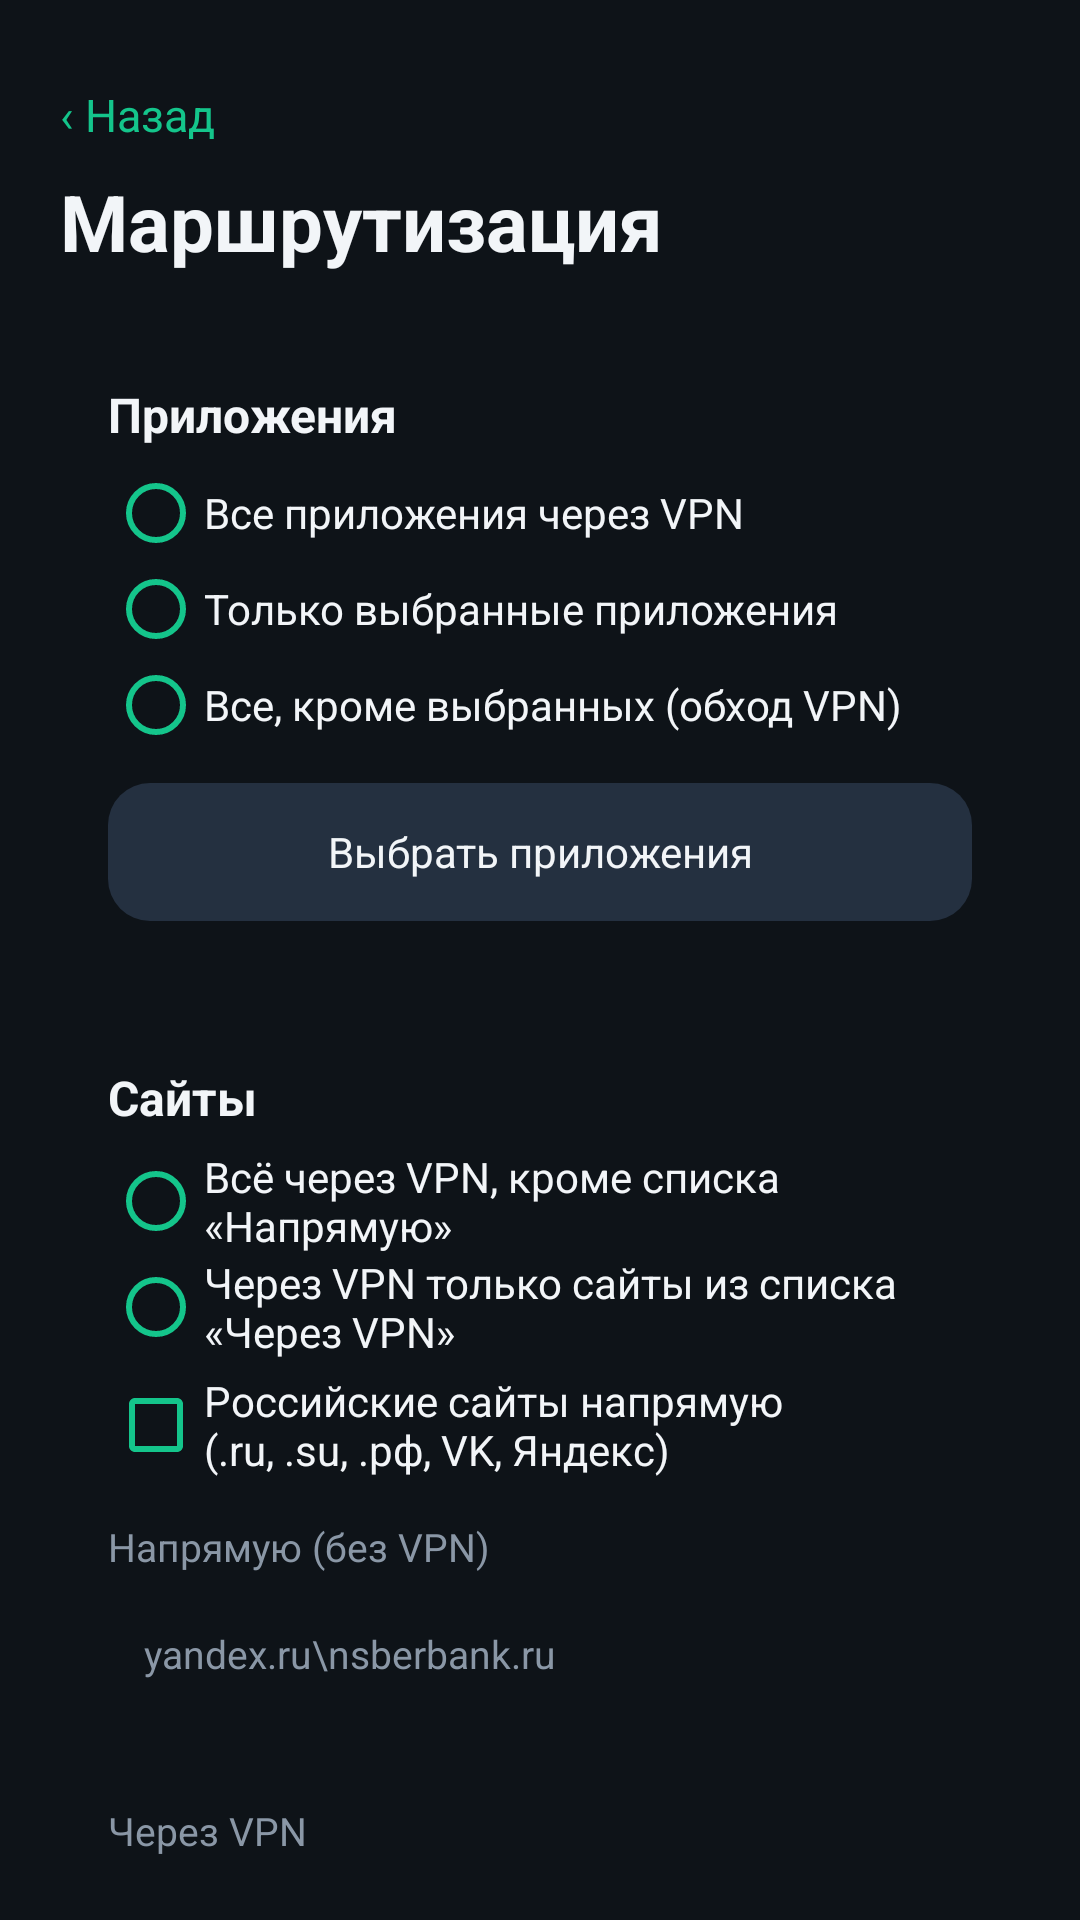

This screen was rendered from an Android layout file. Write that file and the resources it references.
<!-- AndroidManifest.xml: application theme AppTheme -->
<!-- res/layout/activity_routing.xml -->
<?xml version="1.0" encoding="utf-8"?>
<ScrollView xmlns:android="http://schemas.android.com/apk/res/android"
    android:layout_width="match_parent"
    android:layout_height="match_parent"
    android:fillViewport="true"
    android:overScrollMode="never"
    android:scrollbars="none">

    <LinearLayout
        android:layout_width="match_parent"
        android:layout_height="wrap_content"
        android:orientation="vertical"
        android:paddingStart="20dp"
        android:paddingTop="24dp"
        android:paddingEnd="20dp"
        android:paddingBottom="28dp">

        <TextView
            android:id="@+id/btnBack"
            android:layout_width="wrap_content"
            android:layout_height="wrap_content"
            android:paddingTop="4dp"
            android:paddingBottom="8dp"
            android:text="@string/back"
            android:textColor="@color/accent"
            android:textSize="15sp" />

        <TextView
            android:layout_width="wrap_content"
            android:layout_height="wrap_content"
            android:text="@string/routing_title"
            android:textColor="@color/text_primary"
            android:textSize="26sp"
            android:textStyle="bold" />

        
        <LinearLayout
            android:layout_width="match_parent"
            android:layout_height="wrap_content"
            android:layout_marginTop="20dp"
            android:background="@drawable/bg_card"
        android:tag="bg:bg_card"
            android:orientation="vertical"
            android:padding="16dp">

            <TextView
                android:layout_width="wrap_content"
                android:layout_height="wrap_content"
                android:text="@string/apps"
                android:textColor="@color/text_primary"
                android:textSize="16sp"
                android:textStyle="bold" />

            <RadioGroup
                android:id="@+id/appGroup"
                android:layout_width="match_parent"
                android:layout_height="wrap_content"
                android:layout_marginTop="6dp">

                <RadioButton
                    android:id="@+id/rbAppAll"
                    android:layout_width="match_parent"
                    android:layout_height="wrap_content"
                    android:buttonTint="@color/accent"
                    android:text="@string/app_all"
                    android:textColor="@color/text_primary"
                    android:textSize="14sp" />

                <RadioButton
                    android:id="@+id/rbAppOnly"
                    android:layout_width="match_parent"
                    android:layout_height="wrap_content"
                    android:buttonTint="@color/accent"
                    android:text="@string/app_selected_only"
                    android:textColor="@color/text_primary"
                    android:textSize="14sp" />

                <RadioButton
                    android:id="@+id/rbAppExcept"
                    android:layout_width="match_parent"
                    android:layout_height="wrap_content"
                    android:buttonTint="@color/accent"
                    android:text="@string/app_all_except"
                    android:textColor="@color/text_primary"
                    android:textSize="14sp" />
            </RadioGroup>

            <TextView
                android:id="@+id/btnPick"
                android:layout_width="match_parent"
                android:layout_height="46dp"
                android:layout_marginTop="10dp"
                android:background="@drawable/bg_button"
        android:tag="bg:bg_button"
                android:gravity="center"
                android:text="@string/pick_apps"
                android:textColor="@color/text_primary"
                android:textSize="14sp" />
        </LinearLayout>

        
        <LinearLayout
            android:layout_width="match_parent"
            android:layout_height="wrap_content"
            android:layout_marginTop="16dp"
            android:background="@drawable/bg_card"
        android:tag="bg:bg_card"
            android:orientation="vertical"
            android:padding="16dp">

            <TextView
                android:layout_width="wrap_content"
                android:layout_height="wrap_content"
                android:text="@string/sites"
                android:textColor="@color/text_primary"
                android:textSize="16sp"
                android:textStyle="bold" />

            <RadioGroup
                android:id="@+id/siteGroup"
                android:layout_width="match_parent"
                android:layout_height="wrap_content"
                android:layout_marginTop="6dp">

                <RadioButton
                    android:id="@+id/rbSiteAll"
                    android:layout_width="match_parent"
                    android:layout_height="wrap_content"
                    android:buttonTint="@color/accent"
                    android:text="@string/route_all_except_list"
                    android:textColor="@color/text_primary"
                    android:textSize="14sp" />

                <RadioButton
                    android:id="@+id/rbSiteOnly"
                    android:layout_width="match_parent"
                    android:layout_height="wrap_content"
                    android:buttonTint="@color/accent"
                    android:text="@string/route_only_list"
                    android:textColor="@color/text_primary"
                    android:textSize="14sp" />
            </RadioGroup>

            <CheckBox
                android:id="@+id/cbRu"
                android:layout_width="match_parent"
                android:layout_height="wrap_content"
                android:layout_marginTop="4dp"
                android:buttonTint="@color/accent"
                android:text="@string/ru_direct"
                android:textColor="@color/text_primary"
                android:textSize="14sp" />

            <TextView
                android:layout_width="wrap_content"
                android:layout_height="wrap_content"
                android:layout_marginTop="14dp"
                android:text="@string/route_direct"
                android:textColor="@color/text_secondary"
                android:textSize="13sp" />

            <EditText
                android:id="@+id/etDirect"
                android:layout_width="match_parent"
                android:layout_height="wrap_content"
                android:layout_marginTop="6dp"
                android:background="@drawable/bg_input"
        android:tag="bg:bg_input"
                android:gravity="top|start"
                android:hint="yandex.ru\nsberbank.ru"
                android:inputType="textMultiLine|textNoSuggestions|textUri"
                android:maxLines="6"
                android:minLines="2"
                android:padding="12dp"
                android:textColor="@color/text_primary"
                android:textColorHint="@color/text_secondary"
                android:textSize="13sp" />

            <TextView
                android:layout_width="wrap_content"
                android:layout_height="wrap_content"
                android:layout_marginTop="14dp"
                android:text="@string/route_via_vpn"
                android:textColor="@color/text_secondary"
                android:textSize="13sp" />

            <EditText
                android:id="@+id/etProxy"
                android:layout_width="match_parent"
                android:layout_height="wrap_content"
                android:layout_marginTop="6dp"
                android:background="@drawable/bg_input"
        android:tag="bg:bg_input"
                android:gravity="top|start"
                android:hint="youtube.com\ninstagram.com"
                android:inputType="textMultiLine|textNoSuggestions|textUri"
                android:maxLines="6"
                android:minLines="2"
                android:padding="12dp"
                android:textColor="@color/text_primary"
                android:textColorHint="@color/text_secondary"
                android:textSize="13sp" />

            <TextView
                android:layout_width="wrap_content"
                android:layout_height="wrap_content"
                android:layout_marginTop="14dp"
                android:text="@string/block"
                android:textColor="@color/text_secondary"
                android:textSize="13sp" />

            <EditText
                android:id="@+id/etBlock"
                android:layout_width="match_parent"
                android:layout_height="wrap_content"
                android:layout_marginTop="6dp"
                android:background="@drawable/bg_input"
        android:tag="bg:bg_input"
                android:gravity="top|start"
                android:hint="ads.example.com"
                android:inputType="textMultiLine|textNoSuggestions|textUri"
                android:maxLines="6"
                android:minLines="2"
                android:padding="12dp"
                android:textColor="@color/text_primary"
                android:textColorHint="@color/text_secondary"
                android:textSize="13sp" />

            <TextView
                android:layout_width="match_parent"
                android:layout_height="wrap_content"
                android:layout_marginTop="10dp"
                android:lineSpacingExtra="2dp"
                android:text="@string/list_hint"
                android:textColor="@color/text_secondary"
                android:textSize="12sp" />
        </LinearLayout>

        <TextView
            android:id="@+id/btnSaveRouting"
            android:layout_width="match_parent"
            android:layout_height="52dp"
            android:layout_marginTop="20dp"
            android:background="@drawable/bg_button_accent"
        android:tag="bg:bg_button_accent"
            android:gravity="center"
            android:text="@string/save_apply"
            android:textColor="#04251C"
            android:textSize="15sp"
            android:textStyle="bold" />
    </LinearLayout>
</ScrollView>
<!-- resources referenced by this layout -->
<resources>
  <color name="accent">#14C58B</color>
  <color name="text_primary">#F2F5F8</color>
  <color name="text_secondary">#8A97A6</color>
  <!-- drawable bg_button (drawable) -->
  <?xml version="1.0" encoding="utf-8"?>
  <ripple xmlns:android="http://schemas.android.com/apk/res/android"
      android:color="#33FFFFFF">
      <item>
          <shape android:shape="rectangle">
              <solid android:color="@color/button_bg" />
              <corners android:radius="14dp" />
          </shape>
      </item>
  </ripple>
  <string name="app_all">Все приложения через VPN</string>
  <string name="app_all_except">Все, кроме выбранных (обход VPN)</string>
  <string name="app_selected_only">Только выбранные приложения</string>
  <string name="apps">Приложения</string>
  <string name="back">‹ Назад</string>
  <string name="block">Блокировать</string>
  <string name="list_hint">По одному на строку. Домен покрывает и поддомены. Можно указывать IP и подсети (1.2.3.0/24). Строки с # игнорируются.</string>
  <string name="pick_apps">Выбрать приложения</string>
  <string name="route_all_except_list">Всё через VPN, кроме списка «Напрямую»</string>
  <string name="route_direct">Напрямую (без VPN)</string>
  <string name="route_only_list">Через VPN только сайты из списка «Через VPN»</string>
  <string name="route_via_vpn">Через VPN</string>
  <string name="routing_title">Маршрутизация</string>
  <string name="ru_direct">Российские сайты напрямую (.ru, .su, .рф, VK, Яндекс)</string>
  <string name="save_apply">Сохранить и применить</string>
  <string name="sites">Сайты</string>
  <style name="AppTheme" parent="android:Theme.Material.NoActionBar">
          <item name="android:windowBackground">@color/bg</item>
          <item name="android:statusBarColor">@color/bg</item>
          <item name="android:navigationBarColor">@color/bg</item>
          <item name="android:colorAccent">@color/accent</item>
          <item name="android:textColorPrimary">@color/text_primary</item>
          <item name="android:textColorHint">@color/text_secondary</item>
      </style>
  <color name="button_bg">#243040</color>
  <color name="bg">#0E1318</color>
</resources>
